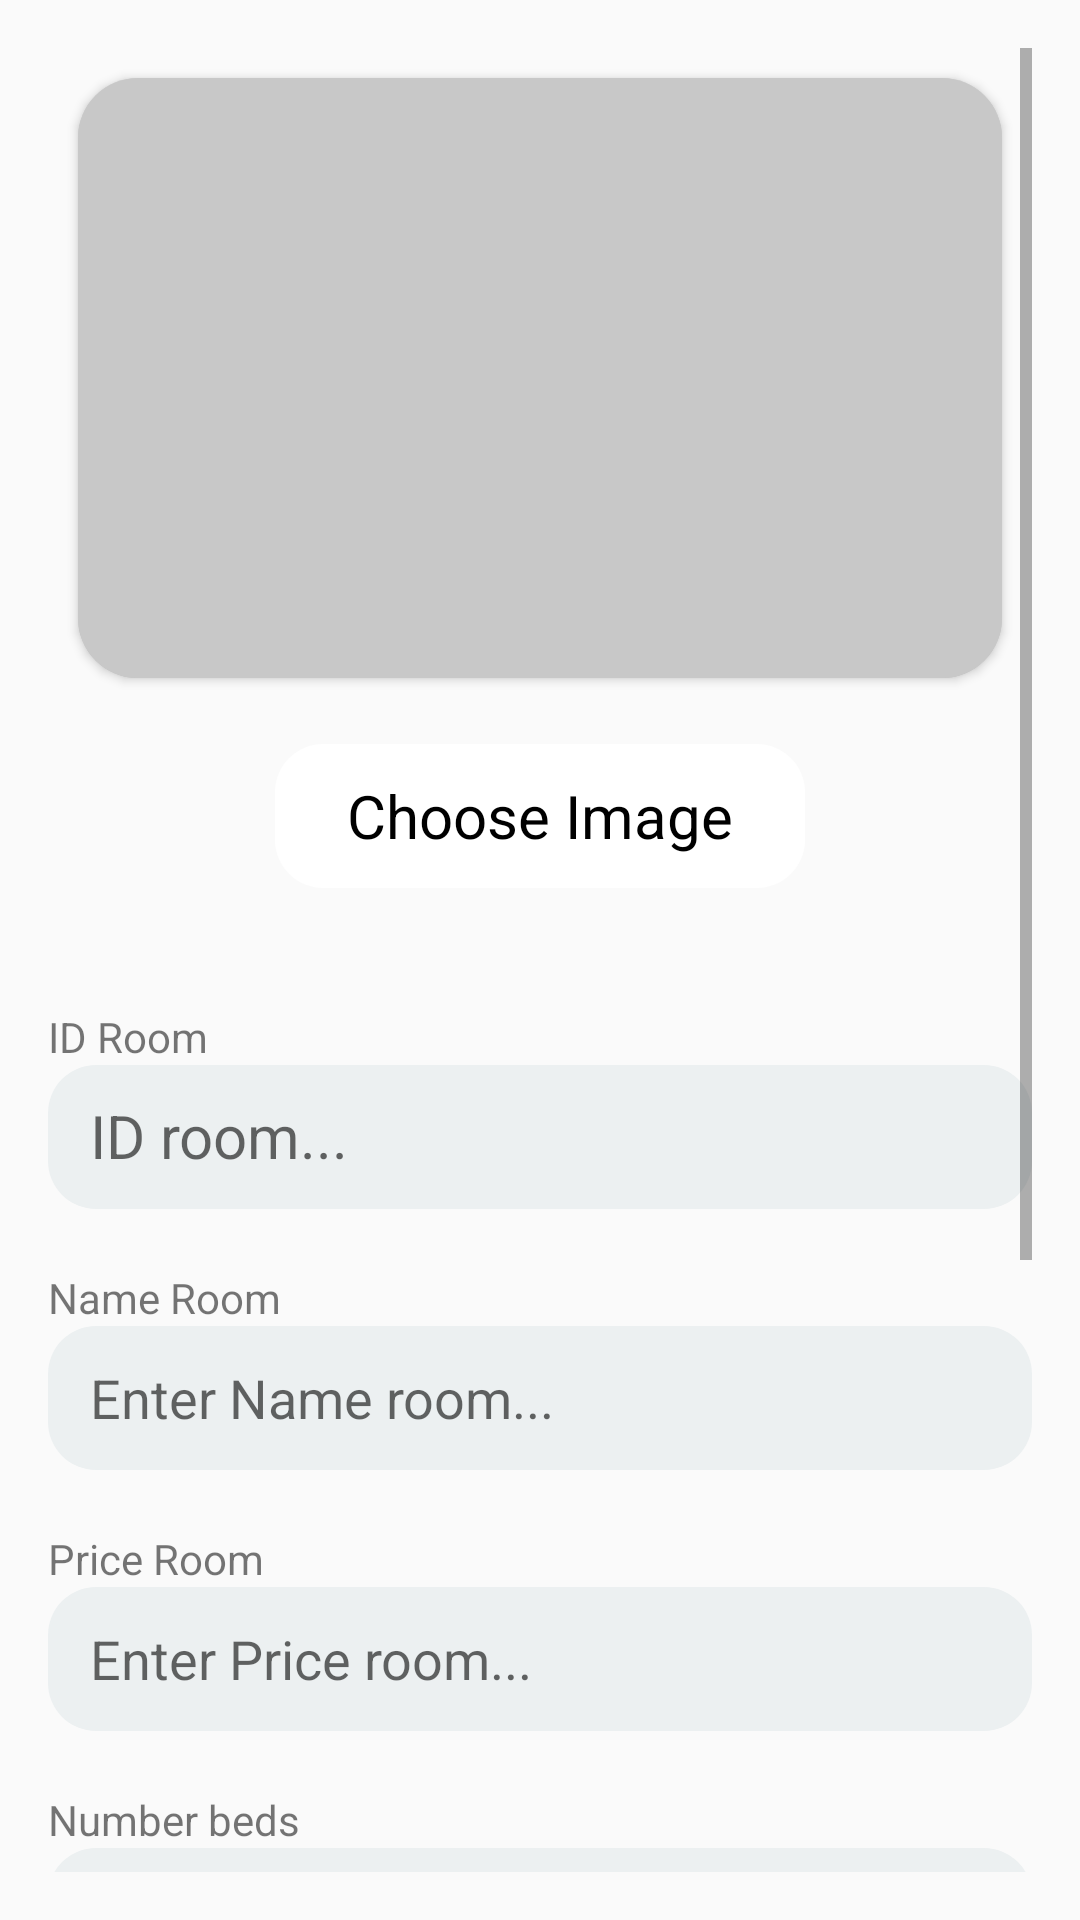

Here is an Android app screen rendered from its layout file. Give the layout XML and the strings, colors and styles it references.
<!-- AndroidManifest.xml: application theme Theme.Dormitory.NoActionBar -->
<!-- res/layout/activity_add_room_management.xml -->
<?xml version="1.0" encoding="utf-8"?>
<ScrollView xmlns:android="http://schemas.android.com/apk/res/android"
    xmlns:app="http://schemas.android.com/apk/res-auto"
    xmlns:tools="http://schemas.android.com/tools"
    android:layout_width="match_parent"
    android:layout_height="wrap_content"
    android:padding="16dp"
    tools:context=".ui.roomManagement.addRoomManagement.AddRoomManagementActivity">

    <LinearLayout
        android:layout_width="match_parent"
        android:layout_height="wrap_content"
        android:orientation="vertical">

        <androidx.cardview.widget.CardView
            android:layout_width="match_parent"
            android:layout_height="wrap_content"
            android:layout_margin="10dp"
            app:cardCornerRadius="20dp">

            <ImageView
                android:id="@+id/image"
                android:layout_width="match_parent"
                android:layout_height="200dp"
                android:background="@color/cardview_shadow_start_color"
                android:contentDescription="Add image here"
                android:scaleType="centerCrop"
                app:cardCornerRadius="20dp" />
        </androidx.cardview.widget.CardView>


        <Button
            android:id="@+id/btn_image"
            style="@style/Widget.Material3.Button"
            android:layout_width="wrap_content"
            android:layout_height="wrap_content"
            android:layout_gravity="center"
            android:layout_marginTop="12dp"
            android:layout_marginBottom="40dp"
            android:background="@drawable/bg_corner_16dp"
            android:text="Choose Image"
            android:textColor="@color/black"
            android:textSize="20sp"
            app:backgroundTint="@color/cardview_light_background"
            app:strokeColor="#000000"
            app:strokeWidth="2dp" />

        <TextView
            android:id="@+id/id_v"
            android:layout_width="match_parent"
            android:layout_height="wrap_content"
            android:text="ID Room" />

        <TextView
            android:id="@+id/edt_id"
            android:layout_width="match_parent"
            android:layout_height="48dp"
            android:layout_marginBottom="20dp"
            android:background="@drawable/bg_corner_16dp"
            android:hint="ID room..."
            android:paddingLeft="14dp"
            android:paddingTop="10dp"
            android:textSize="20sp" />

        <TextView
            android:id="@+id/name_v"
            android:layout_width="match_parent"
            android:layout_height="wrap_content"
            android:text="Name Room" />

        <EditText
            android:id="@+id/edt_name"
            android:layout_width="match_parent"
            android:layout_height="48dp"
            android:layout_marginBottom="20dp"
            android:background="@drawable/bg_corner_16dp"
            android:hint="Enter Name room..."
            android:inputType="text"
            android:labelFor="@id/name_v"
            android:paddingLeft="14dp" />

        <TextView
            android:layout_width="match_parent"
            android:layout_height="wrap_content"
            android:text="Price Room" />

        <EditText
            android:id="@+id/edt_price"
            android:layout_width="match_parent"
            android:layout_height="48dp"
            android:layout_marginBottom="20dp"
            android:background="@drawable/bg_corner_16dp"
            android:hint="Enter Price room..."
            android:inputType="numberDecimal"
            android:paddingLeft="14dp" />

        <TextView
            android:layout_width="match_parent"
            android:layout_height="wrap_content"
            android:text="Number beds" />

        <EditText
            android:id="@+id/edt_numberBeds"
            android:layout_width="match_parent"
            android:layout_height="48dp"
            android:layout_marginBottom="20dp"
            android:background="@drawable/bg_corner_16dp"
            android:hint="Enter quantity of beds..."
            android:inputType="number"
            android:paddingLeft="14dp" />

        <TextView
            android:layout_width="match_parent"
            android:layout_height="wrap_content"
            android:text="Type Room" />


        <Spinner
            android:id="@+id/sp_room_type"
            android:layout_width="match_parent"
            android:layout_height="wrap_content"
            android:background="@drawable/bg_corner_16dp"
            android:paddingVertical="16dp"
            android:spinnerMode="dialog"
            tools:listitem="@android:layout/list_content" />

        <TextView
            android:layout_width="match_parent"
            android:layout_height="wrap_content"
            android:layout_marginTop="12dp"
            android:text="Description Room" />

        <EditText
            android:id="@+id/edt_desc"
            android:layout_width="match_parent"
            android:layout_height="wrap_content"
            android:layout_marginBottom="20dp"
            android:background="@drawable/bg_corner_16dp"
            android:hint="Enter description here"
            android:inputType="textMultiLine"
            android:lines="8"
            android:maxLines="10"
            android:minLines="6"
            android:paddingLeft="14dp"
            android:scrollbars="vertical" />

        <Button
            android:id="@+id/btn_add"
            android:layout_width="match_parent"
            android:layout_height="wrap_content"
            android:backgroundTint="#2980B9"
            android:text="Add"
            android:textColor="@color/white" />
    </LinearLayout>
</ScrollView>
<!-- resources referenced by this layout -->
<resources>
  <color name="black">#FF000000</color>
  <color name="white">#FFFFFFFF</color>
  <!-- drawable bg_corner_16dp (drawable) -->
  <?xml version="1.0" encoding="utf-8"?>
  <shape xmlns:android="http://schemas.android.com/apk/res/android"
      android:shape="rectangle">
      <solid android:color="@color/primary_edit_text_background" />
      <corners android:radius="16dp" />
  </shape>
  <style name="Theme.Dormitory.NoActionBar" parent="Theme.AppCompat.DayNight.NoActionBar">
          
          <item name="colorPrimary">@color/primary_color</item>
          <item name="colorPrimaryVariant">@color/primary_color</item>
          <item name="colorOnPrimary">@color/primary_color</item>
          
          <item name="colorSecondary">@color/primary_color</item>
          <item name="colorSecondaryVariant">@color/primary_color</item>
          <item name="colorOnSecondary">@color/primary_color</item>
          
          <item name="android:statusBarColor">?attr/colorPrimaryVariant</item>
          
          <item name="android:windowContentTransitions">true</item>
      </style>
  <color name="primary_edit_text_background">#ecf0f1</color>
  <color name="primary_color">#2980b9</color>
</resources>
